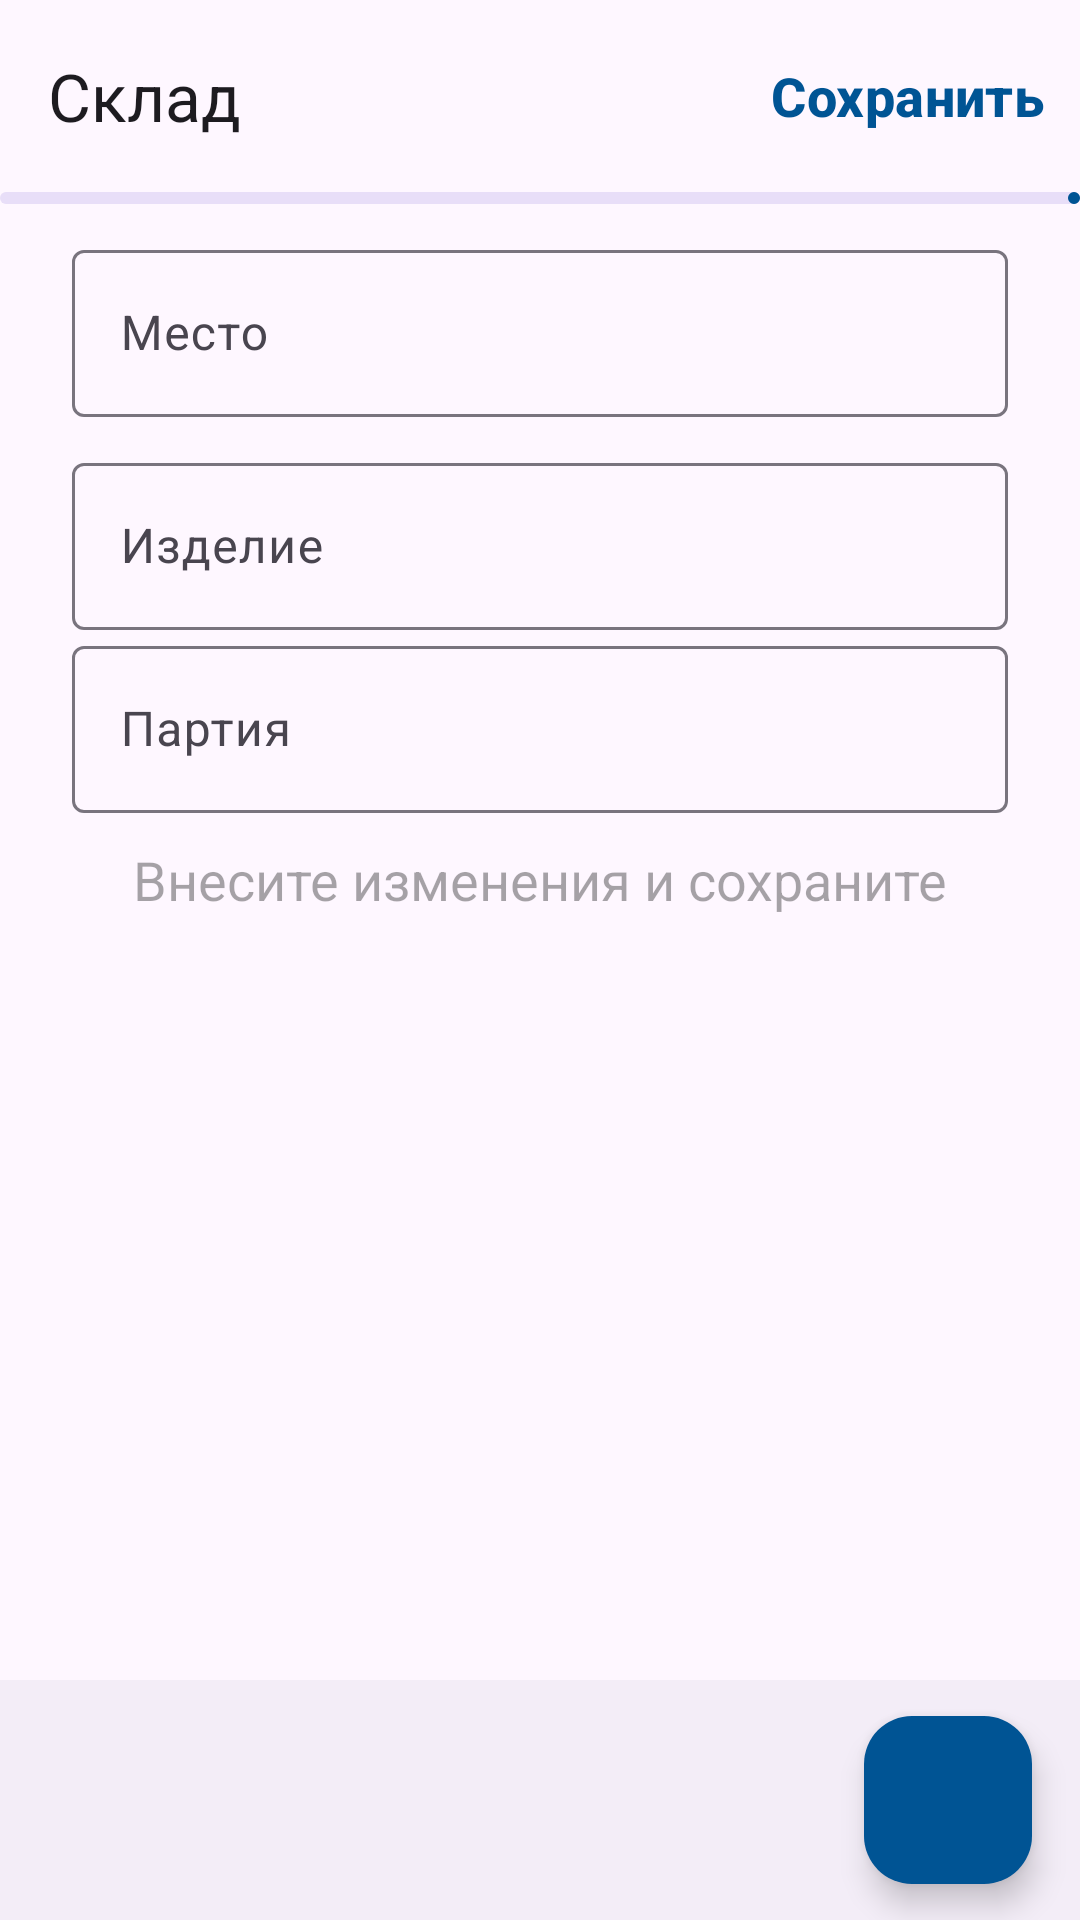

Produce the Android XML layout that renders to this screen, including the resource entries it uses.
<!-- AndroidManifest.xml: application theme Base.Theme.Balticshipyardinventorymobileapp -->
<!-- res/layout/fragment_edit_iop_dialog.xml -->
<?xml version="1.0" encoding="utf-8"?>
<androidx.constraintlayout.widget.ConstraintLayout

    android:layout_width="match_parent"
    android:layout_height="match_parent"
    xmlns:tools="http://schemas.android.com/tools"
    xmlns:app="http://schemas.android.com/apk/res-auto"
    android:fitsSystemWindows="true"
    tools:context=".presentation.view.main.MainActivity"
    xmlns:android="http://schemas.android.com/apk/res/android">

    <com.google.android.material.appbar.AppBarLayout
        android:id="@+id/appBarLayout"
        android:layout_width="match_parent"
        android:layout_height="wrap_content"
        app:layout_constraintEnd_toEndOf="parent"
        app:layout_constraintStart_toStartOf="parent"
        app:layout_constraintTop_toTopOf="parent">

        <com.google.android.material.appbar.MaterialToolbar
            android:id="@+id/topAppBar"
            android:layout_width="match_parent"
            android:layout_height="?attr/actionBarSize"

            app:navigationIcon="@drawable/ic_close_24dp"
            app:title="@string/cwar"
            >
            <Button
                style="@style/Widget.Material3.Button.TextButton"
                android:id="@+id/save"
                android:layout_width="wrap_content"
                android:layout_height="wrap_content"
                android:layout_gravity="end|center"
                android:textSize="18dp"
                android:textStyle="bold"
                android:text="@string/save"
                android:textColor="@color/bzColor"
                />
        </com.google.android.material.appbar.MaterialToolbar>

    </com.google.android.material.appbar.AppBarLayout>

    <com.google.android.material.progressindicator.LinearProgressIndicator
        android:id="@+id/linearProgressIndicator"
        android:layout_width="match_parent"
        android:layout_height="wrap_content"
        app:indicatorColor="@color/bzColor"
        app:layout_constraintTop_toBottomOf="@+id/appBarLayout" />

    <androidx.appcompat.widget.LinearLayoutCompat
        android:id="@+id/linearLayoutCompat"
        android:layout_width="match_parent"
        android:layout_height="wrap_content"
        android:orientation="vertical"
        android:paddingLeft="24dp"
        android:paddingTop="10dp"
        android:paddingRight="24dp"
        app:layout_constraintEnd_toEndOf="parent"

        app:layout_constraintStart_toStartOf="parent"
        app:layout_constraintTop_toBottomOf="@+id/linearProgressIndicator">

        <com.google.android.material.textfield.TextInputLayout
            android:id="@+id/locaText"
            android:layout_width="match_parent"
            android:layout_height="match_parent"
            android:hint="@string/loca"
            app:endIconMode="clear_text"
            app:layout_constraintEnd_toEndOf="parent"
            app:layout_constraintStart_toStartOf="parent"
            android:layout_marginBottom="10dp"
            app:layout_constraintTop_toBottomOf="@+id/cwarText"
            >

            <com.google.android.material.textfield.TextInputEditText
                android:layout_width="match_parent"
                android:layout_height="wrap_content"
                android:inputType="text"
                android:imeOptions="actionDone"
                android:textColor="@color/black" />

        </com.google.android.material.textfield.TextInputLayout>

        <com.google.android.material.textfield.TextInputLayout
            android:id="@+id/itemText"
            android:layout_width="match_parent"
            android:layout_height="wrap_content"
            android:hint="@string/item"
            app:endIconMode="clear_text"
            app:layout_constraintEnd_toEndOf="parent"
            app:layout_constraintStart_toStartOf="parent"
            app:layout_constraintTop_toBottomOf="@+id/locaText">

            <com.google.android.material.textfield.TextInputEditText
                android:layout_width="match_parent"
                android:layout_height="wrap_content"
                android:inputType="text"
                android:imeOptions="actionDone"

                android:textColor="@color/black" />

        </com.google.android.material.textfield.TextInputLayout>

        <com.google.android.material.textfield.TextInputLayout
            android:id="@+id/clotText"
            android:layout_width="match_parent"
            android:layout_height="wrap_content"
            android:hint="@string/clot"
            android:minWidth="@dimen/custom_min_width"
            app:endIconMode="clear_text"
            app:layout_constraintEnd_toEndOf="parent"
            app:layout_constraintStart_toStartOf="parent"
            app:layout_constraintTop_toBottomOf="@+id/itemText">

            <com.google.android.material.textfield.TextInputEditText
                android:layout_width="match_parent"
                android:layout_height="wrap_content"
                android:inputType="text"
                android:imeOptions="actionDone"

                android:textColor="@color/black" />

        </com.google.android.material.textfield.TextInputLayout>
        <TextView
            android:id="@+id/currentRequestText"
            android:layout_width="match_parent"
            android:layout_height="wrap_content"

            android:layout_marginBottom="10dp"
            android:layout_marginTop="10dp"
            android:text="@string/edit_and_save"
            android:textAlignment="center"
            android:textColor="@color/grey"
            android:textSize="18dp"
            app:layout_constraintBottom_toTopOf="@+id/bottomAppBar"
            app:layout_constraintEnd_toEndOf="@+id/bottomAppBar"
            app:layout_constraintStart_toStartOf="@+id/bottomAppBar"

            />
    </androidx.appcompat.widget.LinearLayoutCompat>


    <com.google.android.material.bottomappbar.BottomAppBar
        android:id="@+id/bottomAppBar"
        style="@style/Widget.Material3.BottomAppBar"
        android:layout_width="match_parent"
        android:layout_height="wrap_content"
        android:layout_gravity="bottom"
        app:layout_constraintBottom_toBottomOf="parent"
        app:layout_constraintEnd_toEndOf="parent"
        app:layout_constraintStart_toStartOf="parent"
        tools:ignore="BottomAppBar" />

    <com.google.android.material.floatingactionbutton.FloatingActionButton
        android:id="@+id/fab"
        android:layout_width="wrap_content"
        android:layout_height="wrap_content"
        android:layout_marginRight="16dp"
        app:backgroundTint="@color/bzColor"
        app:layout_anchor="@id/bottomAppBar"
        app:layout_constraintBottom_toBottomOf="@+id/bottomAppBar"
        app:layout_constraintEnd_toEndOf="parent"
        app:layout_constraintTop_toTopOf="@+id/bottomAppBar"
        app:srcCompat="@drawable/baseline_save_24"

        app:tint="@color/white" />


</androidx.constraintlayout.widget.ConstraintLayout>
<!-- resources referenced by this layout -->
<resources>
  <color name="black">#FF000000</color>
  <color name="bzColor">#005494</color>
  <color name="grey">#59000000</color>
  <color name="white">#FFFFFFFF</color>
  <dimen name="custom_min_width">100dp</dimen>
  <string name="clot">Партия</string>
  <string name="cwar">Склад</string>
  <string name="edit_and_save">Внесите изменения и сохраните</string>
  <string name="item">Изделие</string>
  <string name="loca">Место</string>
  <string name="save">Сохранить</string>
  <style name="Base.Theme.Balticshipyardinventorymobileapp" parent="Theme.Material3.DayNight.NoActionBar">
          <item name="colorPrimary">@color/bzColor</item>
          <item name="colorPrimaryDark">@color/colorPrimaryDark</item>
          <item name="colorAccent">@color/colorAccent</item>
          <item name="bottomSheetDialogTheme">@style/BottomSheetDialog_Rounded</item>
      </style>
  <color name="colorPrimaryDark">@color/white</color>
  <color name="colorAccent">#03DAC5</color>
  <style name="BottomSheetDialog_Rounded" parent="@style/ThemeOverlay.MaterialComponents.BottomSheetDialog">
          <item name="bottomSheetStyle">@style/BottomSheet_Rounded</item>
          <item name="colorPrimary">@color/white</item>
      </style>
  <style name="BottomSheet_Rounded" parent="Widget.MaterialComponents.BottomSheet">
          <item name="shapeAppearanceOverlay">@style/ShapeAppearanceBottomSheetDialog_Rounded</item>
      </style>
  <style name="ShapeAppearanceBottomSheetDialog_Rounded" parent="">
          <item name="cornerFamily">rounded</item>
          <item name="cornerSizeTopRight">16dp</item>
          <item name="cornerSizeTopLeft">16dp</item>
          <item name="cornerSizeBottomRight">0dp</item>
          <item name="cornerSizeBottomLeft">0dp</item>
      </style>
</resources>
